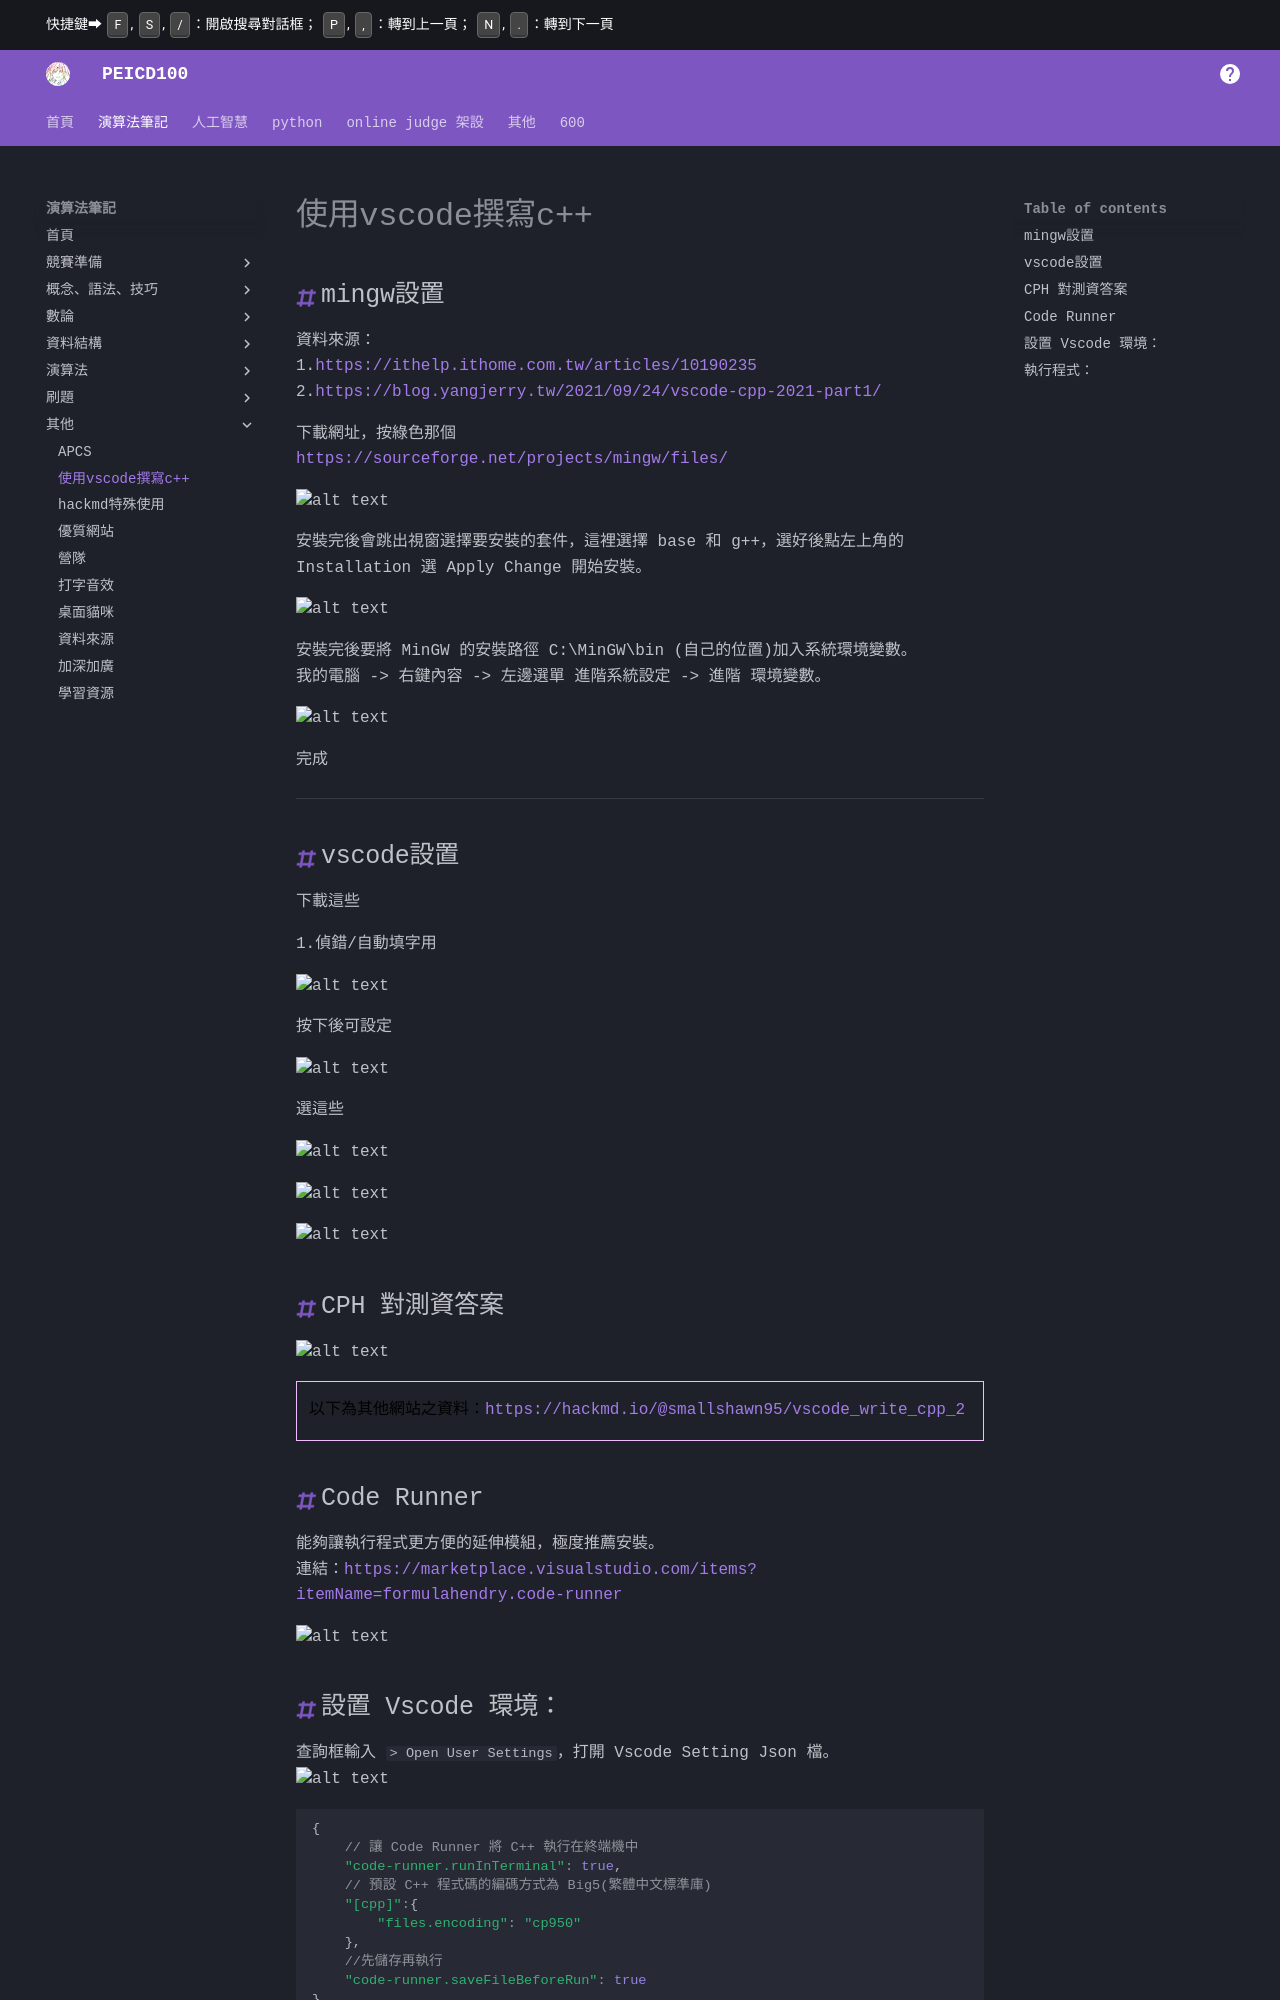

repository: PEICSOC/PEICSOC.github.io · page: md-演算法筆記/使用vscode撰寫c++.html · generator: mkdocs



# 使用vscode撰寫c++
## mingw設置
資料來源：
1.https://ithelp.ithome.com.tw/articles/10190235
2.https://blog.yangjerry.tw/2021/09/24/vscode-cpp-2021-part1/

下載網址，按綠色那個
https://sourceforge.net/projects/mingw/files/


![alt text](../images/使用vscode撰寫c++/H1OjfNcp3.png)


安裝完後會跳出視窗選擇要安裝的套件，這裡選擇 base 和 g++，選好後點左上角的 Installation 選 Apply Change 開始安裝。

![alt text](../images/使用vscode撰寫c++/Bk3kEVqan.png)

安裝完後要將 MinGW 的安裝路徑 C:\MinGW\bin (自己的位置)加入系統環境變數。
我的電腦 -> 右鍵內容 -> 左邊選單 進階系統設定 -> 進階 環境變數。


![alt text](../images/使用vscode撰寫c++/H1AxVVc6n.png)

完成


----


## vscode設置
下載這些

1.偵錯/自動填字用

![alt text](../images/使用vscode撰寫c++/ryr64N5p3.png)

按下後可設定


![alt text](../images/使用vscode撰寫c++/S1N4vV9an.png)


選這些

![alt text](../images/使用vscode撰寫c++/image.png)

![alt text](../images/使用vscode撰寫c++/image-1.png)

![alt text](../images/使用vscode撰寫c++/image-4.png)


## CPH 對測資答案

![alt text](images/使用vscode撰寫c++/image-6.png)

> 以下為其他網站之資料：https://hackmd.io/@smallshawn95/vscode_write_cpp_2
 
## Code Runner
能夠讓執行程式更方便的延伸模組，極度推薦安裝。
連結：https://marketplace.visualstudio.com/items?itemName=formulahendry.code-runner


![alt text](../images/使用vscode撰寫c++/HkPSiTsYR.jpg)
## 設置 Vscode 環境：


查詢框輸入 `> Open User Settings`，打開 Vscode Setting Json 檔。
![alt text](../images/使用vscode撰寫c++/rJZiiasF0.png)

```cpp
{
    // 讓 Code Runner 將 C++ 執行在終端機中
    "code-runner.runInTerminal": true,
    // 預設 C++ 程式碼的編碼方式為 Big5(繁體中文標準庫)
    "[cpp]":{
        "files.encoding": "cp950"
    },
    //先儲存再執行
    "code-runner.saveFileBeforeRun": true
}
```

## 執行程式：


![alt text](../images/使用vscode撰寫c++/BylvhTiY0.png)

# 題外話


## 執行時要儲存：ctrl+s，或是選擇自動儲存 
1. ![alt text](../images/使用vscode撰寫c++/image-5.png)
2. 或是確保json設定檔有加上
    ```cpp
    //先儲存再執行
    "code-runner.saveFileBeforeRun": true
    ```

## 變更執行程式快捷鍵

1. 找到快捷鍵設定


![alt text](../images/使用vscode撰寫c++/HkuWyCoFC.png)


2. 輸入"ctrl+alt+n"，變更為F9
